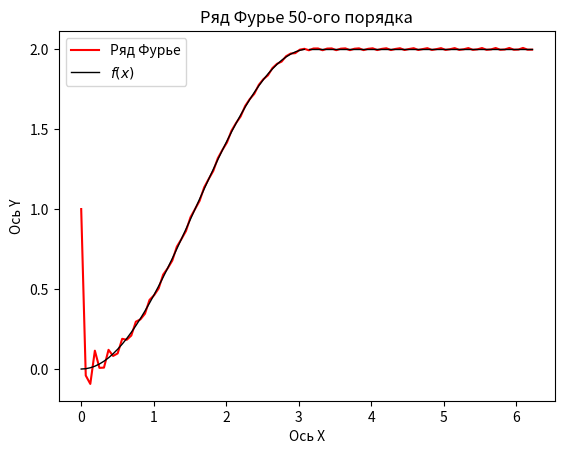

This chart was generated by the following Python code:
import numpy as np
import matplotlib.pyplot as plt

N=50
p = np.pi
X1 = []
X2 = []
f1 = 0
f2 = p
step = p / 50
while f1 < p and f2 < 3 * p:
    X1.append(f1)
    f1 += step
    X2.append(f2)
    f2 += step



def f(X):
    y = []
    for x in X:
        y_arg = 0
        for k in range(1, N):
            y_arg += (np.cos((2 * k * x) / 3)) * (2 / (3 * p)) * ((27 / (8 * k ** 3 - 18 * k)) * np.sin((2 * p * k) / 3)
                                                                  ) - (np.sin((2 * x * k) / 3)) * (2 / (3 * p)) * (
                             (27 / (8 * k ** 3 - 18 * k)) * np.cos((2 * p * k) / 3) +
                             (24 * k ** 2 - 27) / (8 * k ** 3 - 18 * k))
        y.append((5 / 3) + y_arg)
    return y


fig, ax = plt.subplots()
ax.set_title(f'Ряд Фурье {N}-ого порядка')
ax.plot(X1 + X2, f(X1 + X2), label='Ряд Фурье', color='red')
ax.plot(X1, [1 - np.cos(x) for x in X1], label='$f(x)$', color='black', linewidth=1)
ax.plot(X2, [2] * len(X2), color='black', linewidth=1)
ax.set_xlabel('Ось X')
ax.set_ylabel('Ось Y')
ax.legend()
plt.show()
